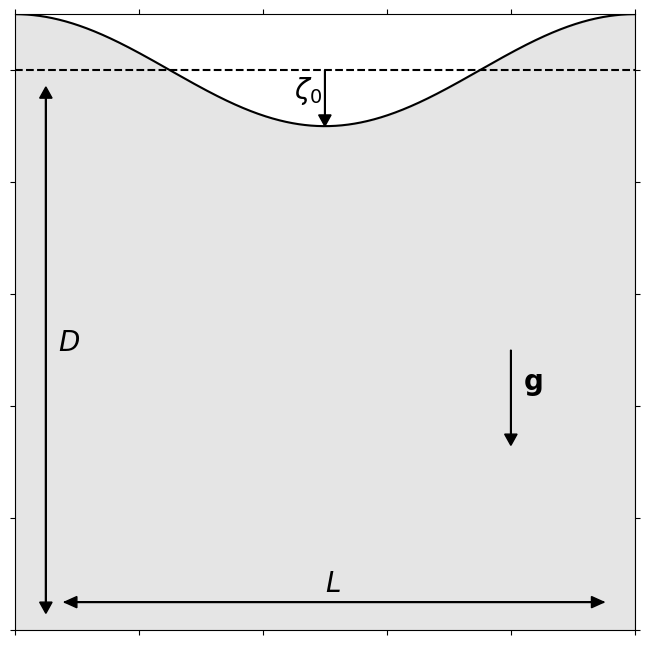

Recreate this plot in Python.
import matplotlib.pyplot as plt
import numpy as np

fig = plt.figure( figsize=(8,8) )
ax = fig.add_subplot(111)

ax.axes.get_yaxis().set_major_formatter(plt.NullFormatter())
ax.axes.get_xaxis().set_major_formatter(plt.NullFormatter())
ax.tick_params( top='off', bottom='off', left='off', right='off')

amplitude = 0.1
x = np.linspace(0,1,1000)
surface = 1.0 + amplitude*np.cos(2.*np.pi*x)
ref_surface = 1.0*np.ones_like(x)

#plot fluid
ax.plot(x,surface, color='k')
ax.plot(x,ref_surface, 'k--')
plt.fill_between(x, 0, surface, color='gray', alpha=0.2)


head_size = 0.02

#Draw arrow for surface perturbation
ax.arrow(0.5, 1.0, 0.0, -amplitude+head_size, head_width=head_size, head_length=head_size, fc='k', ec='k')
ax.text(0.45, .95, r'$\zeta_0$', fontsize=20)

#Draw arrow for depth
ax.arrow(0.05, 0.05, 0.0, 0.9, head_width=head_size, head_length=head_size, fc='k', ec='k')
ax.arrow(0.05, 0.95, 0.0, -0.9, head_width=head_size, head_length=head_size, fc='k', ec='k')
ax.text(0.07, .5, r'$D$', fontsize=20)

#Draw arrow for length
ax.arrow(0.08, 0.05, 0.85, 0.0, head_width=head_size, head_length=head_size, fc='k', ec='k')
ax.arrow(0.95, 0.05, -0.85, 0.0, head_width=head_size, head_length=head_size, fc='k', ec='k')
ax.text(0.5, .07, r'$L$', fontsize=20)

#Draw arrow for gravity
ax.arrow(0.8, 0.5, 0.0, -.15, head_width=head_size, head_length=head_size, fc='k', ec='k')
ax.text(0.82,0.43, r'${\bf g}$', fontsize=20)

ax.set_xlim(0,1)
ax.set_ylim(0,1.0 + amplitude)

#plt.show()
plt.savefig("benchmark_setup.pdf")
